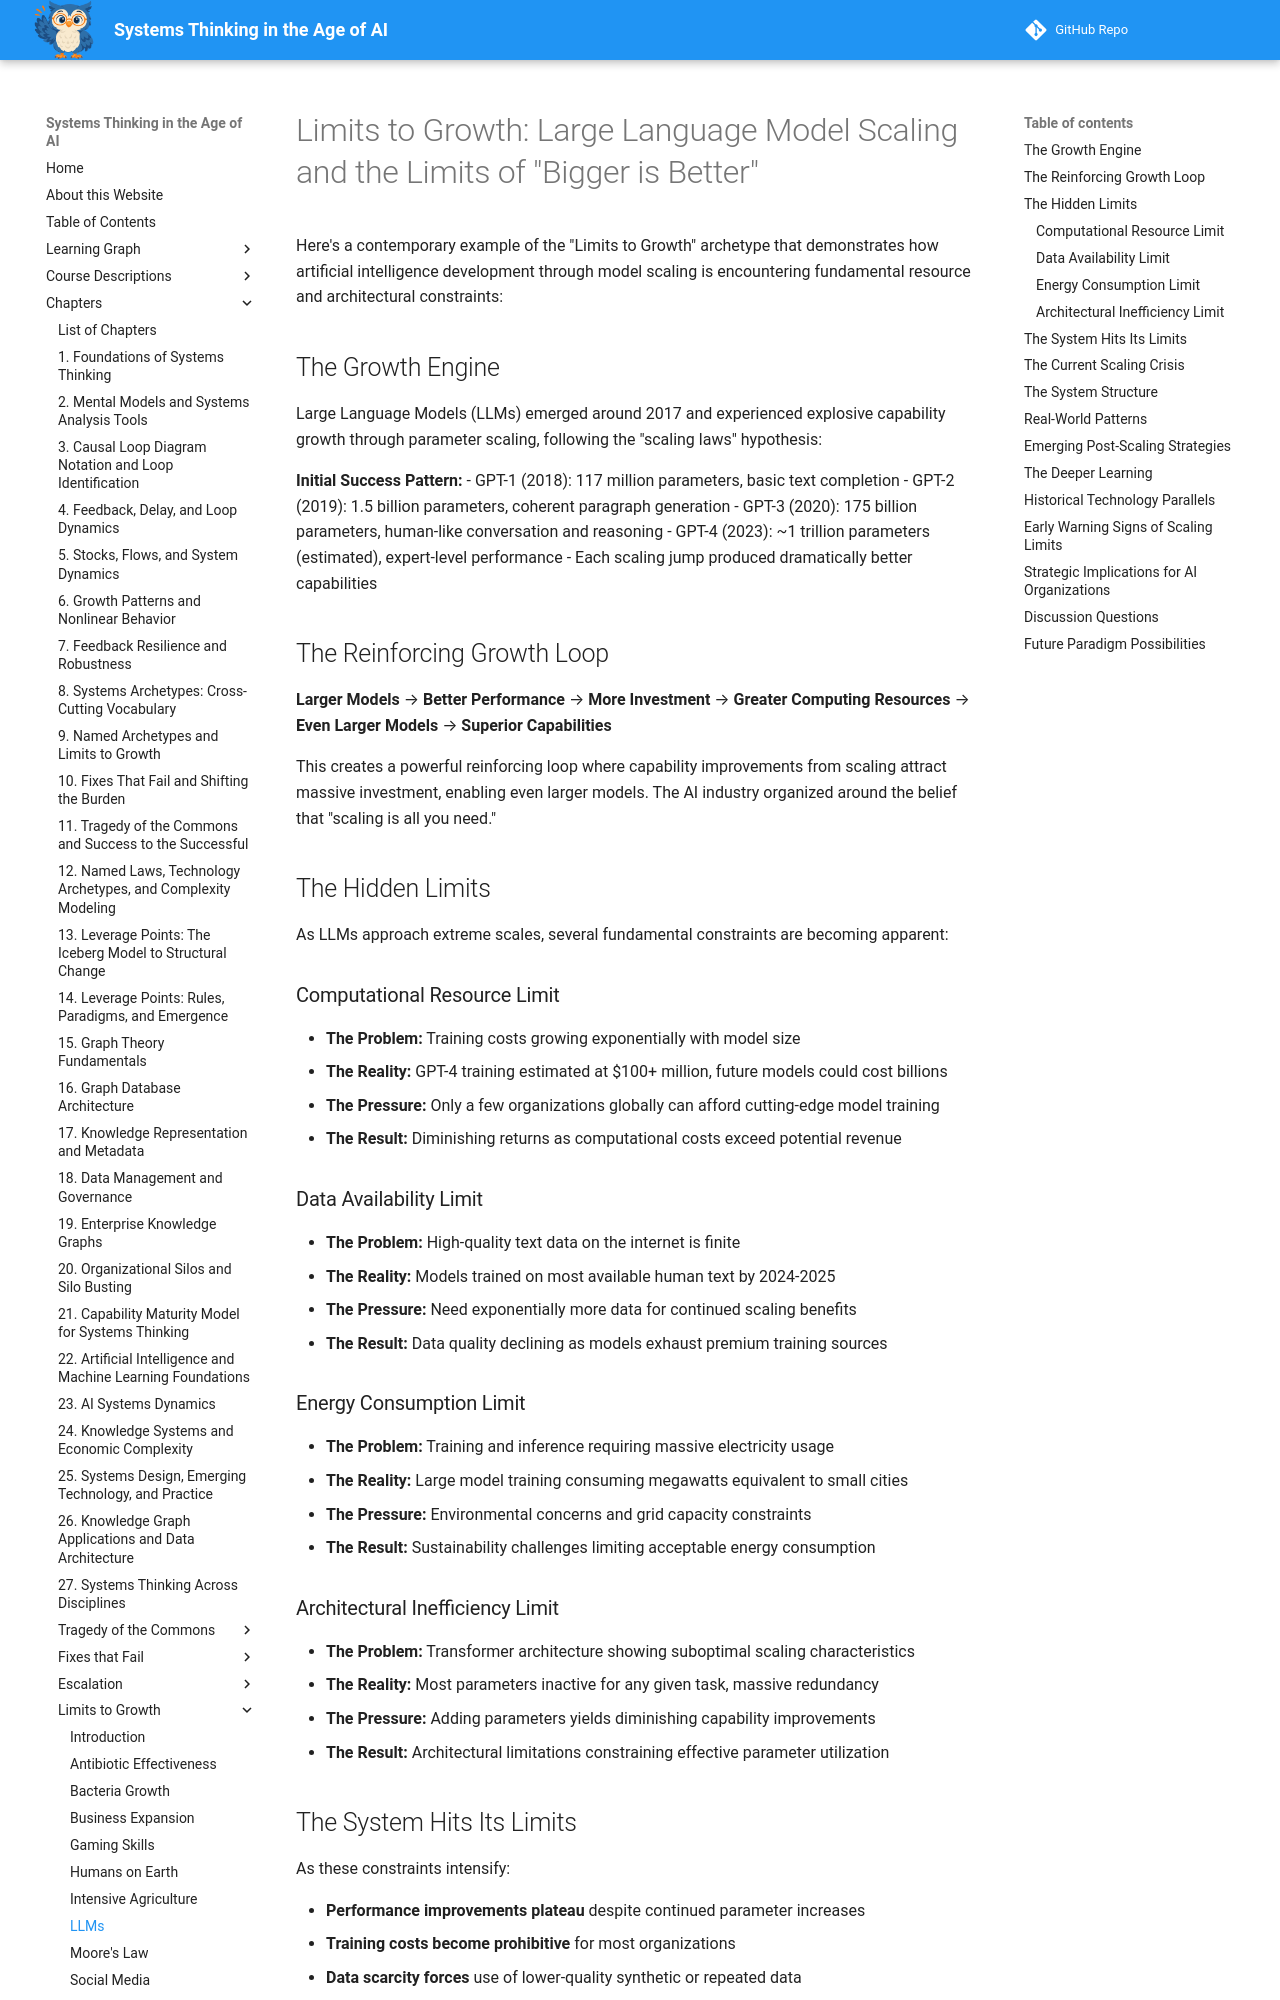

repository: dmccreary/systems-thinking · page: archetypes/limits-to-growth/llms/index.html · generator: mkdocs

# Limits to Growth: Large Language Model Scaling and the Limits of "Bigger is Better"

Here's a contemporary example of the "Limits to Growth" archetype that demonstrates how artificial intelligence development through model scaling is encountering fundamental resource and architectural constraints:

## The Growth Engine

Large Language Models (LLMs) emerged around 2017 and experienced explosive capability growth through parameter scaling, following the "scaling laws" hypothesis:

**Initial Success Pattern:**
- GPT-1 (2018): 117 million parameters, basic text completion
- GPT-2 (2019): 1.5 billion parameters, coherent paragraph generation
- GPT-3 (2020): 175 billion parameters, human-like conversation and reasoning
- GPT-4 (2023): ~1 trillion parameters (estimated), expert-level performance
- Each scaling jump produced dramatically better capabilities

## The Reinforcing Growth Loop

**Larger Models** → **Better Performance** → **More Investment** → **Greater Computing Resources** → **Even Larger Models** → **Superior Capabilities**

This creates a powerful reinforcing loop where capability improvements from scaling attract massive investment, enabling even larger models. The AI industry organized around the belief that "scaling is all you need."

## The Hidden Limits

As LLMs approach extreme scales, several fundamental constraints are becoming apparent:

### Computational Resource Limit
- **The Problem:** Training costs growing exponentially with model size
- **The Reality:** GPT-4 training estimated at $100+ million, future models could cost billions
- **The Pressure:** Only a few organizations globally can afford cutting-edge model training
- **The Result:** Diminishing returns as computational costs exceed potential revenue

### Data Availability Limit
- **The Problem:** High-quality text data on the internet is finite
- **The Reality:** Models trained on most available human text by 2024-2025
- **The Pressure:** Need exponentially more data for continued scaling benefits
- **The Result:** Data quality declining as models exhaust premium training sources

### Energy Consumption Limit
- **The Problem:** Training and inference requiring massive electricity usage
- **The Reality:** Large model training consuming megawatts equivalent to small cities
- **The Pressure:** Environmental concerns and grid capacity constraints
- **The Result:** Sustainability challenges limiting acceptable energy consumption

### Architectural Inefficiency Limit
- **The Problem:** Transformer architecture showing suboptimal scaling characteristics
- **The Reality:** Most parameters inactive for any given task, massive redundancy
- **The Pressure:** Adding parameters yields diminishing capability improvements
- **The Result:** Architectural limitations constraining effective parameter utilization

## The System Hits Its Limits

As these constraints intensify:

- **Performance improvements plateau** despite continued parameter increases
- **Training costs become prohibitive** for most organizations
- **Data scarcity forces** use of lower-quality synthetic or repeated data
- **Energy requirements approach** unsustainable levels for continuous operation
- **Model deployment becomes impractical** due to inference costs and latency
- **Capability gains diminish** while resource requirements continue exponential growth
